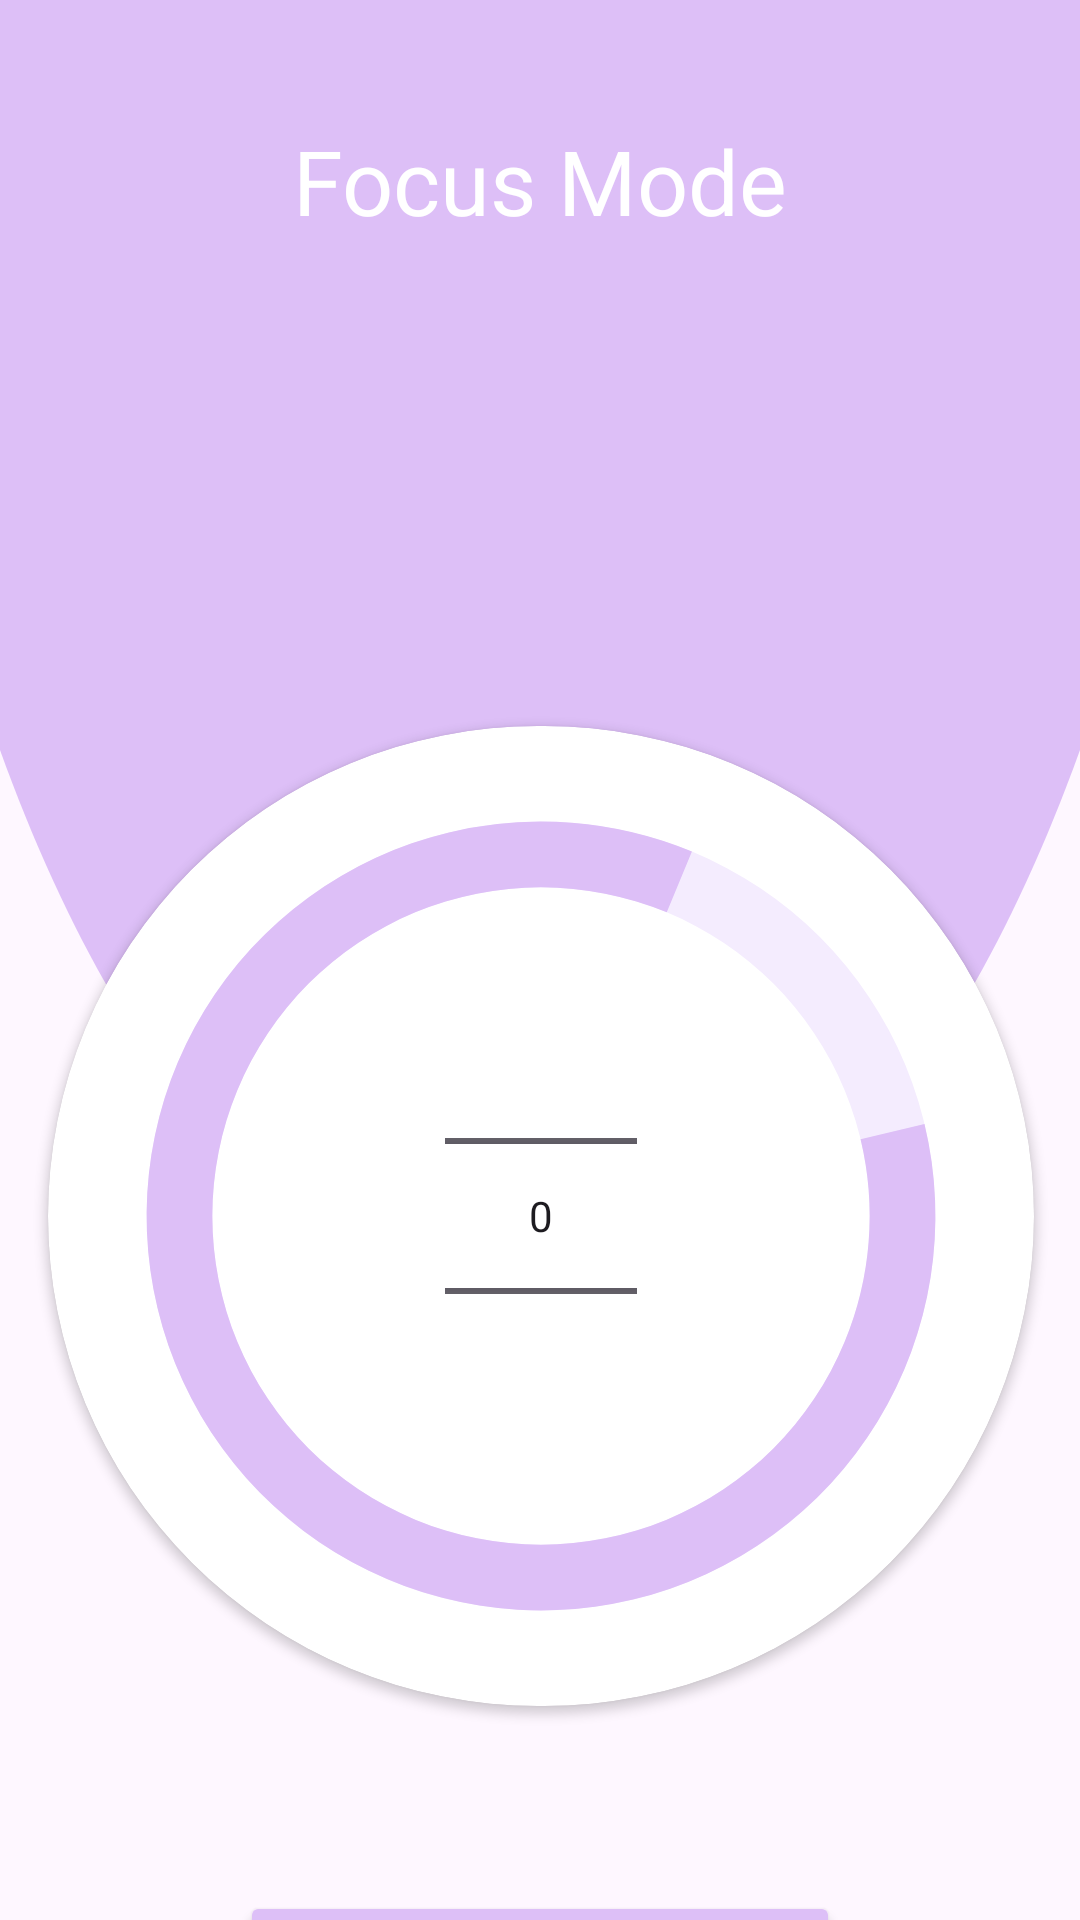

This screen was rendered from an Android layout file. Write that file and the resources it references.
<!-- AndroidManifest.xml: application theme Theme.ToDoList -->
<!-- res/layout/fragment_focus.xml -->
<?xml version="1.0" encoding="utf-8"?>
<androidx.constraintlayout.widget.ConstraintLayout xmlns:android="http://schemas.android.com/apk/res/android"
    xmlns:app="http://schemas.android.com/apk/res-auto"
    xmlns:tools="http://schemas.android.com/tools"
    android:layout_width="match_parent"
    android:layout_height="match_parent"
    tools:context=".View.FragmentView.FocusFragment">


    <View
        android:layout_width="match_parent"
        android:layout_height="500dp"
        android:background="@drawable/test"
        app:layout_constraintEnd_toEndOf="parent"
        app:layout_constraintStart_toStartOf="parent"
        app:layout_constraintTop_toTopOf="parent" />

    <TextView
        android:id="@+id/textView2"
        style="@style/TextHeading"
        android:layout_width="match_parent"
        android:layout_height="wrap_content"
        android:layout_marginTop="40dp"
        android:gravity="center"
        android:textSize="30sp"
        android:textColor="@color/white"
        android:text="@string/titleFocus"
        app:layout_constraintEnd_toEndOf="parent"
        app:layout_constraintStart_toStartOf="parent"
        app:layout_constraintTop_toTopOf="parent" />

    <androidx.cardview.widget.CardView
        android:id="@+id/card_timer"
        android:layout_width="450dp"
        android:layout_height="450dp"
        android:layout_marginTop="100dp"
        app:cardCornerRadius="200dp"
        app:cardUseCompatPadding="true"
        app:layout_constraintEnd_toEndOf="parent"
        app:layout_constraintStart_toStartOf="parent"
        app:layout_constraintTop_toBottomOf="@+id/textView2">

        <FrameLayout
            android:layout_width="match_parent"
            android:layout_height="match_parent"
            android:layout_gravity="center">

            <ProgressBar
                android:id="@+id/process_bar"
                style="?android:attr/progressBarStyle"
                android:layout_width="match_parent"
                android:layout_height="match_parent"
                android:indeterminateOnly="false"
                android:max="100"
                android:progress="85"
                android:progressDrawable="@drawable/bg_processbar" />

            <NumberPicker
                android:id="@+id/selected_number"
                android:layout_width="wrap_content"
                android:layout_height="wrap_content"
                style="@style/CustomNumberPicker"
                android:layout_gravity="center"/>

            <TextView
                android:visibility="gone"
                android:id="@+id/tv_time"
                style="@style/TextHeading"
                android:layout_width="wrap_content"
                android:layout_height="wrap_content"
                android:layout_gravity="center"
                android:text="15:26" />
        </FrameLayout>
    </androidx.cardview.widget.CardView>


    <Button
        android:id="@+id/btnStart"
        style="@style/Base.TextAppearance.AppCompat.Body1.Bold"
        android:layout_width="200dp"
        android:paddingVertical="12dp"
        android:layout_height="wrap_content"
        android:backgroundTint="@color/purple"
        android:text="@string/start"
        android:textColor="@color/white"
        android:visibility="visible"
        app:layout_constraintEnd_toEndOf="parent"
        app:layout_constraintStart_toStartOf="parent"
        app:layout_constraintTop_toBottomOf="@+id/card_timer" />

    <Button
        android:id="@+id/btnPause"
        style="@style/Base.TextAppearance.AppCompat.Body1.Bold"
        android:layout_width="200dp"
        android:paddingVertical="12dp"
        android:layout_height="wrap_content"
        android:backgroundTint="@color/purple"
        android:text="@string/pause"
        android:visibility="gone"
        android:textColor="@color/white"
        app:layout_constraintEnd_toEndOf="parent"
        app:layout_constraintStart_toStartOf="parent"
        app:layout_constraintTop_toBottomOf="@+id/card_timer" />

    <Button
        android:id="@+id/btnContinue"
        style="@style/Base.TextAppearance.AppCompat.Body1.Bold"
        android:layout_width="160dp"
        android:layout_height="wrap_content"
        android:layout_marginEnd="64dp"
        android:backgroundTint="@color/purple"
        android:paddingVertical="12dp"
        android:text="@string/txtContinue"
        android:visibility="gone"
        android:textColor="@color/white"
        app:layout_constraintEnd_toEndOf="parent"
        app:layout_constraintTop_toBottomOf="@+id/card_timer" />


    <Button
        android:id="@+id/btnCancel"
        style="@style/Base.TextAppearance.AppCompat.Body1.Bold"
        android:layout_width="160dp"
        android:layout_height="wrap_content"
        android:layout_marginStart="64dp"
        android:backgroundTint="@color/purple"
        android:paddingVertical="12dp"
        android:text="@string/Stop"
        android:visibility="gone"
        android:textColor="@color/white"
        app:layout_constraintStart_toStartOf="parent"
        app:layout_constraintTop_toBottomOf="@+id/card_timer" />


</androidx.constraintlayout.widget.ConstraintLayout>
<!-- resources referenced by this layout -->
<resources>
  <color name="purple">#DDBFF7</color>
  <color name="white">#FFFFFFFF</color>
  <!-- drawable bg_processbar (drawable) -->
  <layer-list xmlns:android="http://schemas.android.com/apk/res/android">
  
      <item>
          <shape android:shape="ring"
              android:thicknessRatio="15"
              android:useLevel="false">
              <solid android:color="@color/light_purple"/> 
          </shape>
      </item>
      <item >
          <rotate
              android:fromDegrees="-90"
              android:toDegrees="0">
              <shape android:shape="ring"
                  android:thicknessRatio="15"
                  android:useLevel="true">
                  <solid android:color="@color/purple"/>
              </shape>
          </rotate>
      </item>
  </layer-list>
  <!-- drawable test (drawable) -->
  <layer-list xmlns:android="http://schemas.android.com/apk/res/android">
      <item>
          <vector xmlns:android="http://schemas.android.com/apk/res/android"
              android:width="360dp"
              android:height="100dp"
              android:viewportWidth="360"
              android:viewportHeight="100">
              <path
                  android:fillColor="@color/purple"
                  android:pathData="
            M0,0
            L360,0
            L360,50
            C270,100  90,100  0,50
            Z"/>
          </vector>
  
      </item>
  </layer-list>
  <string name="Stop">Stop</string>
  <string name="pause">Pause</string>
  <string name="start">Start</string>
  <string name="titleFocus">Focus Mode</string>
  <string name="txtContinue">Continue</string>
  <style name="Base.TextAppearance.AppCompat.Body1.Bold">
          <item name="android:textSize">18sp</item>
          <item name="android:textColor">@color/textPrimary</item>
          <item name="fontFamily">@font/bold</item>
          <item name="android:textStyle">bold</item>
      </style>
  <style name="CustomNumberPicker">
          <item name="android:divider">@android:color/transparent</item>
          <item name="android:dividerHeight">0dp</item>
      </style>
  <style name="TextHeading">
          <item name="android:textSize">24sp</item>
          <item name="android:textColor">@color/textPrimary</item>
          <item name="fontFamily">@font/bold</item>
      </style>
  <style name="Theme.ToDoList" parent="Base.Theme.ToDoList" />
  <color name="light_purple">#F4ECFE</color>
  <color name="textPrimary">@color/black</color>
  <style name="Base.Theme.ToDoList" parent="Theme.Material3.DayNight.NoActionBar">
          <item name="android:windowFullscreen">true</item>
      </style>
  <color name="black">#FF000000</color>
</resources>
